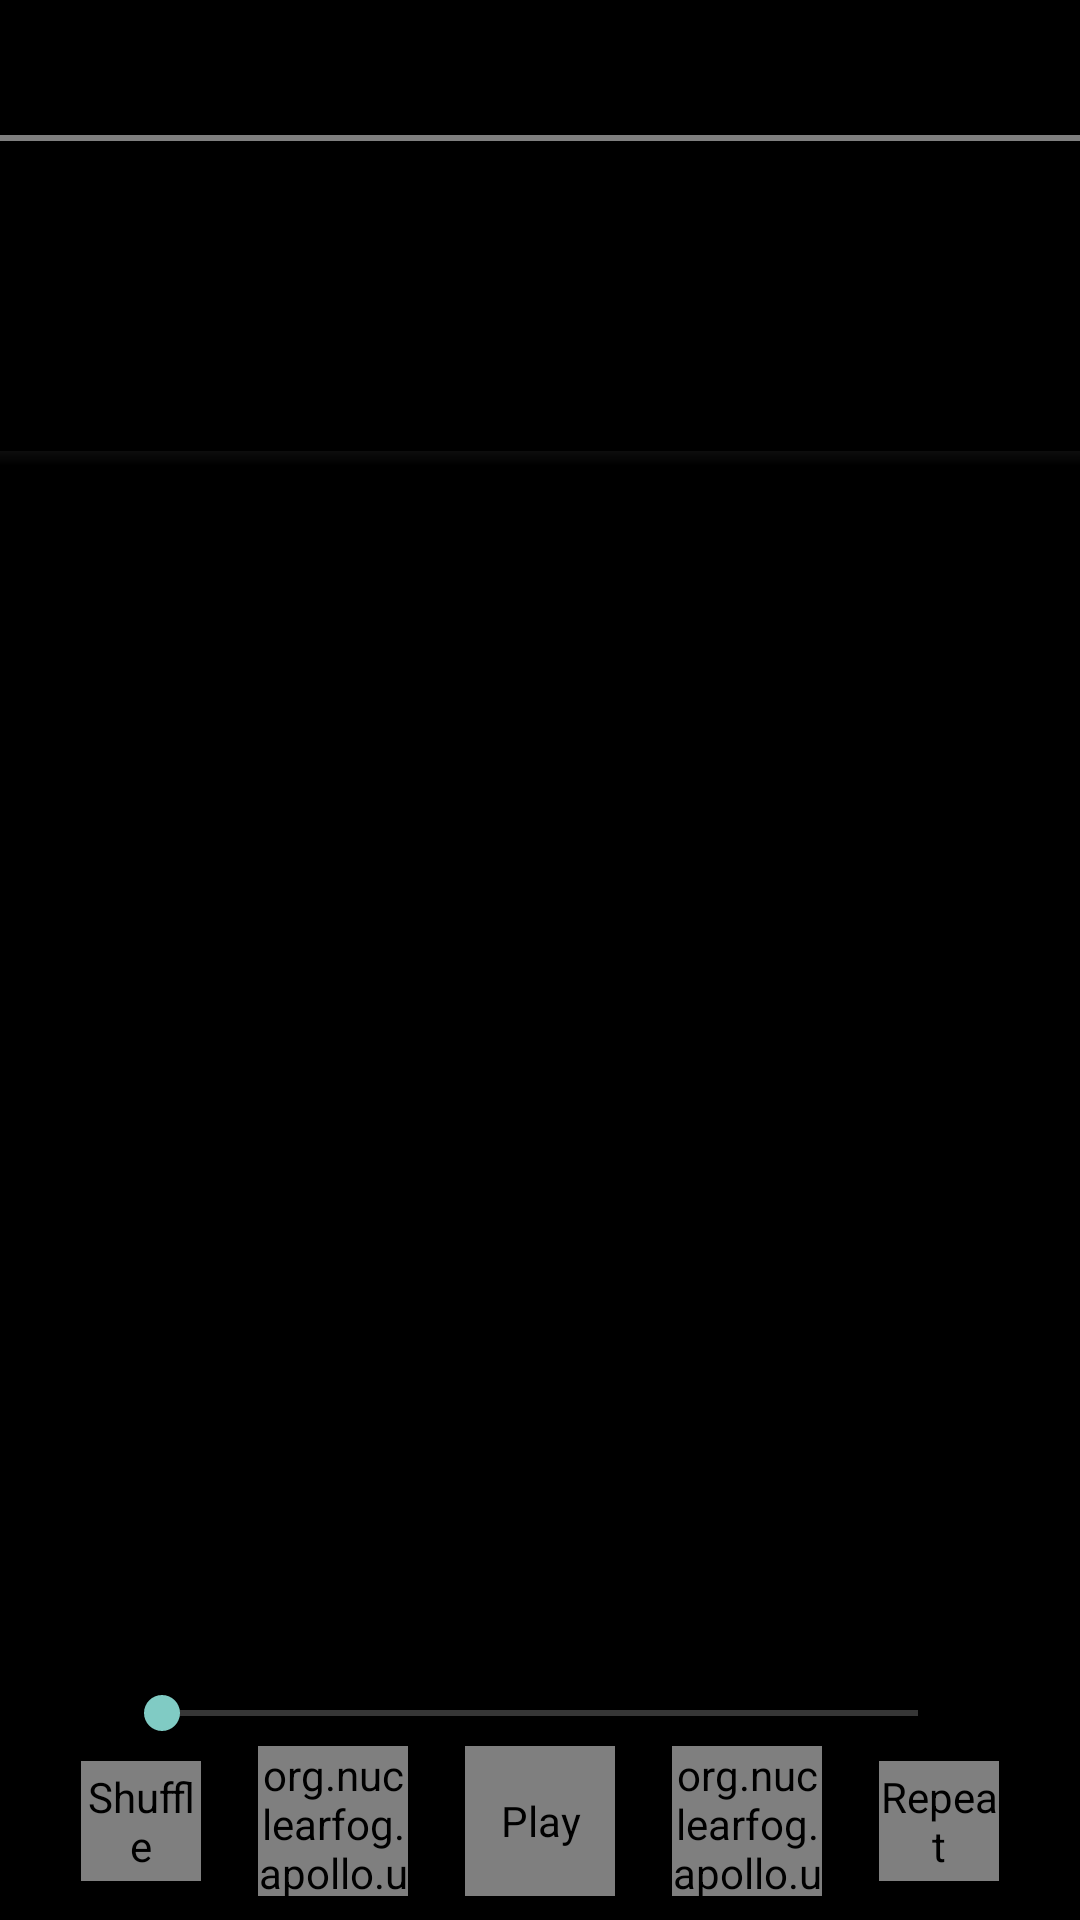

The Android layout XML behind this screen, and the referenced resources:
<!-- AndroidManifest.xml: application theme Apollo.Theme.Dark -->
<!-- res/layout/activity_player_base.xml -->
<?xml version="1.0" encoding="utf-8"?>
<androidx.constraintlayout.widget.ConstraintLayout xmlns:android="http://schemas.android.com/apk/res/android"
	xmlns:app="http://schemas.android.com/apk/res-auto"
	xmlns:tools="http://schemas.android.com/tools"
	android:orientation="vertical"
	android:layout_width="match_parent"
	android:layout_height="match_parent"
	android:background="@drawable/pager_background">

	<androidx.appcompat.widget.Toolbar
		android:id="@+id/player_toolbar"
		android:layout_width="0dp"
		android:layout_height="@dimen/toolbar_height"
		app:layout_constraintStart_toStartOf="parent"
		app:layout_constraintTop_toTopOf="parent"
		app:layout_constraintBottom_toTopOf="@id/colorstrip"
		app:layout_constraintEnd_toEndOf="parent"
		tools:ignore="InconsistentLayout" />

	<com.andrew.apollo.ui.views.theme.Colorstrip
		android:id="@+id/colorstrip"
		android:layout_width="0dp"
		android:layout_height="@dimen/colorstrip_height"
		app:layout_constraintStart_toStartOf="parent"
		app:layout_constraintTop_toBottomOf="@id/player_toolbar"
		app:layout_constraintEnd_toEndOf="parent" />

	<androidx.viewpager.widget.ViewPager
		android:id="@+id/audio_player_pager"
		android:layout_width="0dp"
		android:layout_height="0dp"
		android:visibility="invisible"
		app:layout_constraintStart_toStartOf="parent"
		app:layout_constraintTop_toBottomOf="@id/audio_player_informations"
		app:layout_constraintBottom_toTopOf="@id/audio_player_controls"
		app:layout_constraintEnd_toEndOf="parent" />

	<ImageView
		android:id="@+id/audio_player_album_art"
		android:layout_width="0dp"
		android:layout_height="0dp"
		android:layout_gravity="center"
		android:contentDescription="@string/accessibility_album_art"
		android:scaleType="centerCrop"
		app:layout_constraintStart_toStartOf="parent"
		app:layout_constraintTop_toBottomOf="@id/audio_player_informations"
		app:layout_constraintBottom_toTopOf="@id/audio_player_controls"
		app:layout_constraintEnd_toEndOf="parent"
		app:layout_constraintDimensionRatio="1.0"
		tools:ignore="ImageContrastCheck" />

	<ImageView
		android:id="@+id/audio_player_album_border"
		android:layout_width="0dp"
		android:layout_height="@dimen/shadow_height"
		android:src="@drawable/top_shadow"
		app:layout_constraintStart_toStartOf="@id/audio_player_album_art"
		app:layout_constraintTop_toTopOf="@id/audio_player_album_art"
		app:layout_constraintEnd_toEndOf="@id/audio_player_album_art"
		tools:ignore="ContentDescription,ImageContrastCheck" />

	<ImageView
		android:id="@+id/audio_player_album_border_bottom"
		android:layout_width="0dp"
		android:layout_height="@dimen/shadow_height"
		android:src="@drawable/bottom_shadow"
		app:layout_constraintStart_toStartOf="@id/audio_player_album_art"
		app:layout_constraintBottom_toBottomOf="@id/audio_player_album_art"
		app:layout_constraintEnd_toEndOf="@id/audio_player_album_art"
		tools:ignore="ContentDescription,InconsistentLayout,ImageContrastCheck" />

	<include
		android:id="@+id/audio_player_informations"
		android:layout_height="wrap_content"
		android:layout_width="0dp"
		app:layout_constraintStart_toStartOf="parent"
		app:layout_constraintTop_toBottomOf="@id/colorstrip"
		app:layout_constraintEnd_toEndOf="parent"
		app:layout_constraintVertical_bias="0"
		app:layout_constraintVertical_chainStyle="packed"
		layout="@layout/audio_player_informations" />

	<include
		android:id="@+id/audio_player_controls"
		android:layout_width="0dp"
		android:layout_height="wrap_content"
		app:layout_constraintStart_toStartOf="parent"
		app:layout_constraintBottom_toBottomOf="parent"
		app:layout_constraintEnd_toEndOf="parent"
		layout="@layout/audio_player_controls" />

</androidx.constraintlayout.widget.ConstraintLayout>
<!-- res/layout/audio_player_informations.xml (included above) -->
<?xml version="1.0" encoding="utf-8"?>
<androidx.constraintlayout.widget.ConstraintLayout xmlns:android="http://schemas.android.com/apk/res/android"
	xmlns:app="http://schemas.android.com/apk/res-auto"
	android:layout_width="match_parent"
	android:layout_height="wrap_content"
	android:padding="@dimen/audio_player_informations_padding">

	<TextView
		android:id="@+id/audio_player_artist_name"
		android:layout_width="0dp"
		android:layout_height="wrap_content"
		android:ellipsize="end"
		android:singleLine="true"
		android:textColor="@color/audio_player_line_one"
		android:textSize="@dimen/text_size_medium"
		android:textStyle="bold"
		android:layout_marginEnd="@dimen/audio_player_header_margin"
		android:layout_marginRight="@dimen/audio_player_header_margin"
		app:layout_constraintStart_toStartOf="parent"
		app:layout_constraintTop_toTopOf="parent"
		app:layout_constraintBottom_toTopOf="@id/audio_player_track_name"
		app:layout_constraintEnd_toStartOf="@id/audio_player_switch_queue"
		app:layout_constraintHorizontal_weight="1" />

	<TextView
		android:id="@+id/audio_player_track_name"
		android:layout_width="0dp"
		android:layout_height="wrap_content"
		android:ellipsize="end"
		android:singleLine="true"
		android:textColor="@color/audio_player_line_two"
		android:textSize="@dimen/text_size_medium"
		android:layout_marginEnd="@dimen/audio_player_header_margin"
		android:layout_marginRight="@dimen/audio_player_header_margin"
		app:layout_constraintStart_toStartOf="parent"
		app:layout_constraintTop_toBottomOf="@id/audio_player_artist_name"
		app:layout_constraintBottom_toBottomOf="parent"
		app:layout_constraintEnd_toStartOf="@id/audio_player_switch_queue"
		app:layout_constraintHorizontal_weight="1" />

	<ImageView
		android:id="@+id/audio_player_switch_queue"
		android:layout_width="0dp"
		android:layout_height="0dp"
		android:layout_gravity="center"
		android:contentDescription="@string/accessibility_switch_queue"
		app:layout_constraintTop_toTopOf="@id/audio_player_artist_name"
		app:layout_constraintBottom_toBottomOf="@id/audio_player_track_name"
		app:layout_constraintEnd_toEndOf="parent"
		app:layout_constraintDimensionRatio="1.0" />

	<ImageView
		android:id="@+id/audio_player_switch_album_art"
		android:layout_width="0dp"
		android:layout_height="0dp"
		android:visibility="invisible"
		android:contentDescription="@string/accessibility_switch_album_art"
		app:layout_constraintStart_toStartOf="@id/audio_player_switch_queue"
		app:layout_constraintTop_toTopOf="@id/audio_player_switch_queue"
		app:layout_constraintBottom_toBottomOf="@id/audio_player_switch_queue"
		app:layout_constraintEnd_toEndOf="@id/audio_player_switch_queue"
		app:layout_constraintDimensionRatio="1.0" />

</androidx.constraintlayout.widget.ConstraintLayout>
<!-- res/layout/audio_player_controls.xml (included above) -->
<?xml version="1.0" encoding="utf-8"?>
<androidx.constraintlayout.widget.ConstraintLayout xmlns:android="http://schemas.android.com/apk/res/android"
	xmlns:app="http://schemas.android.com/apk/res-auto"
	android:layout_width="match_parent"
	android:layout_height="wrap_content"
	android:padding="@dimen/audio_player_controls_padding"
	android:baselineAligned="false">

	<TextView
		android:id="@+id/audio_player_current_time"
		android:layout_width="@dimen/audio_player_time_width"
		android:layout_height="wrap_content"
		android:gravity="center"
		android:textColor="@color/audio_player_current_time"
		android:textSize="@dimen/text_size_micro"
		android:singleLine="true"
		app:layout_constraintStart_toStartOf="parent"
		app:layout_constraintTop_toTopOf="@id/player_progress"
		app:layout_constraintBottom_toBottomOf="@id/player_progress"
		app:layout_constraintEnd_toStartOf="@id/player_progress" />

	<SeekBar
		android:id="@+id/player_progress"
		android:layout_width="0dp"
		android:layout_height="wrap_content"
		android:background="@null"
		android:layout_marginBottom="@dimen/audio_player_seek_bar_margin_bottom"
		android:max="1000"
		app:layout_constraintStart_toEndOf="@id/audio_player_current_time"
		app:layout_constraintTop_toTopOf="parent"
		app:layout_constraintBottom_toTopOf="@id/audio_player_controls_barrier"
		app:layout_constraintEnd_toStartOf="@id/audio_player_total_time" />

	<TextView
		android:id="@+id/audio_player_total_time"
		android:layout_width="@dimen/audio_player_time_width"
		android:layout_height="wrap_content"
		android:gravity="center"
		android:textColor="@color/audio_player_total_time"
		android:textSize="@dimen/text_size_micro"
		android:singleLine="true"
		app:layout_constraintStart_toEndOf="@id/player_progress"
		app:layout_constraintTop_toTopOf="@id/player_progress"
		app:layout_constraintBottom_toBottomOf="@id/player_progress"
		app:layout_constraintEnd_toEndOf="parent" />

	<androidx.constraintlayout.widget.Barrier
		android:id="@+id/audio_player_controls_barrier"
		android:layout_width="wrap_content"
		android:layout_height="wrap_content"
		app:barrierDirection="bottom"
		app:constraint_referenced_ids="audio_player_total_time,player_progress,audio_player_current_time" />

	<org.example.apollo.ui.views.ShuffleButton
		android:id="@+id/action_button_shuffle"
		android:layout_width="@dimen/audio_player_controls_end_button_width"
		android:layout_height="@dimen/audio_player_controls_end_button_height"
		android:contentDescription="@string/accessibility_shuffle"
		android:scaleType="centerInside"
		android:src="@drawable/btn_playback_shuffle"
		app:layout_constraintStart_toStartOf="parent"
		app:layout_constraintTop_toBottomOf="@id/audio_player_controls_barrier"
		app:layout_constraintBottom_toBottomOf="parent"
		app:layout_constraintEnd_toStartOf="@id/action_button_previous" />

	<org.example.apollo.ui.views.RepeatingImageButton
		android:id="@+id/action_button_previous"
		android:layout_width="@dimen/audio_player_controls_main_button_width"
		android:layout_height="@dimen/audio_player_controls_main_button_height"
		android:layout_gravity="center"
		android:scaleType="centerInside"
		android:src="@drawable/btn_playback_previous"
		app:layout_constraintStart_toEndOf="@id/action_button_shuffle"
		app:layout_constraintTop_toBottomOf="@id/audio_player_controls_barrier"
		app:layout_constraintBottom_toBottomOf="parent"
		app:layout_constraintEnd_toStartOf="@id/action_button_play" />

	<org.example.apollo.ui.views.PlayPauseButton
		android:id="@+id/action_button_play"
		android:layout_width="@dimen/audio_player_controls_main_button_width"
		android:layout_height="@dimen/audio_player_controls_main_button_height"
		android:layout_gravity="center"
		android:contentDescription="@string/accessibility_play"
		android:focusable="true"
		android:scaleType="centerInside"
		android:src="@drawable/btn_playback_play"
		app:layout_constraintStart_toEndOf="@id/action_button_previous"
		app:layout_constraintTop_toBottomOf="@id/audio_player_controls_barrier"
		app:layout_constraintBottom_toBottomOf="parent"
		app:layout_constraintEnd_toStartOf="@id/action_button_next" />

	<org.example.apollo.ui.views.RepeatingImageButton
		android:id="@+id/action_button_next"
		android:layout_width="@dimen/audio_player_controls_main_button_width"
		android:layout_height="@dimen/audio_player_controls_main_button_height"
		android:layout_gravity="center"
		android:scaleType="centerInside"
		android:src="@drawable/btn_playback_next"
		app:layout_constraintStart_toEndOf="@id/action_button_play"
		app:layout_constraintTop_toBottomOf="@id/audio_player_controls_barrier"
		app:layout_constraintBottom_toBottomOf="parent"
		app:layout_constraintEnd_toStartOf="@id/action_button_repeat" />

	<org.example.apollo.ui.views.RepeatButton
		android:id="@+id/action_button_repeat"
		android:layout_width="@dimen/audio_player_controls_end_button_width"
		android:layout_height="@dimen/audio_player_controls_end_button_height"
		android:layout_gravity="center"
		android:contentDescription="@string/accessibility_repeat"
		android:focusable="true"
		android:scaleType="centerInside"
		android:src="@drawable/btn_playback_repeat"
		app:layout_constraintStart_toEndOf="@id/action_button_next"
		app:layout_constraintTop_toBottomOf="@id/audio_player_controls_barrier"
		app:layout_constraintBottom_toBottomOf="parent"
		app:layout_constraintEnd_toEndOf="parent" />

</androidx.constraintlayout.widget.ConstraintLayout>
<!-- resources referenced by this layout -->
<resources>
  <color name="audio_player_current_time">@color/white</color>
  <color name="audio_player_line_one">@color/white</color>
  <color name="audio_player_line_two">@color/transparent_white</color>
  <color name="audio_player_total_time">@color/white</color>
  <dimen name="audio_player_controls_end_button_height">40.0dp</dimen>
  <dimen name="audio_player_controls_end_button_width">40.0dp</dimen>
  <dimen name="audio_player_controls_main_button_height">50.0dp</dimen>
  <dimen name="audio_player_controls_main_button_width">50.0dp</dimen>
  <dimen name="audio_player_controls_padding">8.0dp</dimen>
  <dimen name="audio_player_header_margin">8.0dp</dimen>
  <dimen name="audio_player_informations_padding">8.0dp</dimen>
  <dimen name="audio_player_seek_bar_margin_bottom">2.0dp</dimen>
  <dimen name="audio_player_time_width">30.0sp</dimen>
  <dimen name="colorstrip_height">2.0dp</dimen>
  <dimen name="shadow_height">5.0dp</dimen>
  <dimen name="text_size_medium">16.0sp</dimen>
  <dimen name="text_size_micro">12.0sp</dimen>
  <dimen name="toolbar_height">45dp</dimen>
  <!-- drawable bottom_shadow (drawable) -->
  <?xml version="1.0" encoding="utf-8"?>
  <shape xmlns:android="http://schemas.android.com/apk/res/android"
  	android:shape="rectangle">
  
  	<gradient
  		android:angle="90"
  		android:endColor="@color/transparent"
  		android:startColor="@color/black" />
  
  </shape>
  <!-- drawable pager_background (drawable) -->
  <?xml version="1.0" encoding="utf-8"?>
  <bitmap xmlns:android="http://schemas.android.com/apk/res/android"
  	android:src="@drawable/view_pager_background_texture"
  	android:tileMode="repeat" />
  <!-- drawable top_shadow (drawable) -->
  <?xml version="1.0" encoding="utf-8"?>
  <shape xmlns:android="http://schemas.android.com/apk/res/android"
  	android:shape="rectangle">
  
  	<gradient
  		android:angle="270"
  		android:endColor="@color/transparent"
  		android:startColor="@color/action_bar" />
  
  </shape>
  <string name="accessibility_album_art">Album Art</string>
  <string name="accessibility_play">Play</string>
  <string name="accessibility_repeat">Repeat</string>
  <string name="accessibility_shuffle">Shuffle</string>
  <string name="accessibility_switch_album_art">switch to album art</string>
  <string name="accessibility_switch_queue">switch to queue</string>
  <style name="Apollo.Theme.Dark" parent="Theme.AppCompat.NoActionBar">
  		<item name="colorPrimaryDark">#ff0a0a0a</item>
  		<item name="windowActionBar">false</item>
  		<item name="windowNoTitle">true</item>
  		<item name="colorAccent">@android:color/white</item>
  		<item name="android:colorBackground">@android:color/black</item>
  		<item name="android:windowContentOverlay">@null</item>
  		<item name="android:windowAnimationStyle">@style/TransactionPending</item>
  	</style>
  <color name="white">#ffffffff</color>
  <color name="transparent_white">#ffcccccc</color>
  <color name="transparent">#00000000</color>
  <color name="black">#ff000000</color>
  <color name="action_bar">@color/action_bar_color</color>
  <style name="TransactionPending" parent="@android:style/Animation">
  		<item name="android:activityOpenEnterAnimation">@android:anim/fade_in</item>
  		<item name="android:activityOpenExitAnimation">@android:anim/fade_out</item>
  		<item name="android:activityCloseEnterAnimation">@android:anim/fade_in</item>
  		<item name="android:activityCloseExitAnimation">@android:anim/fade_out</item>
  	</style>
  <color name="action_bar_color">#ff0d0d0d</color>
</resources>
